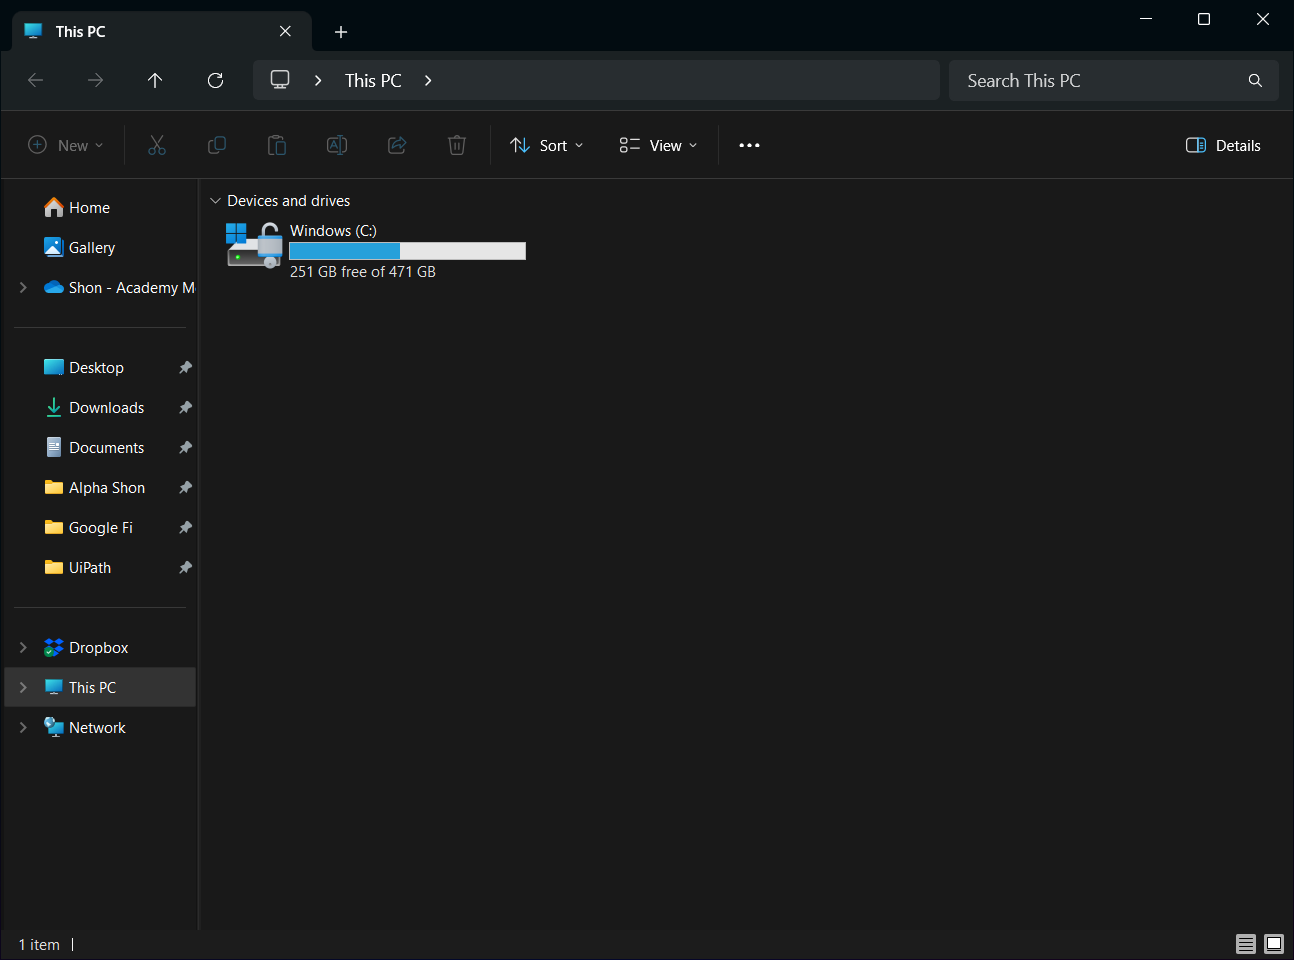
Task: A bot to start processes on a computer.
Workflow: Process_FolderExplorer_MoveBottomRight

Step 1: Use Application: This PC on the element in window 'This PC' (explorer.exe)
